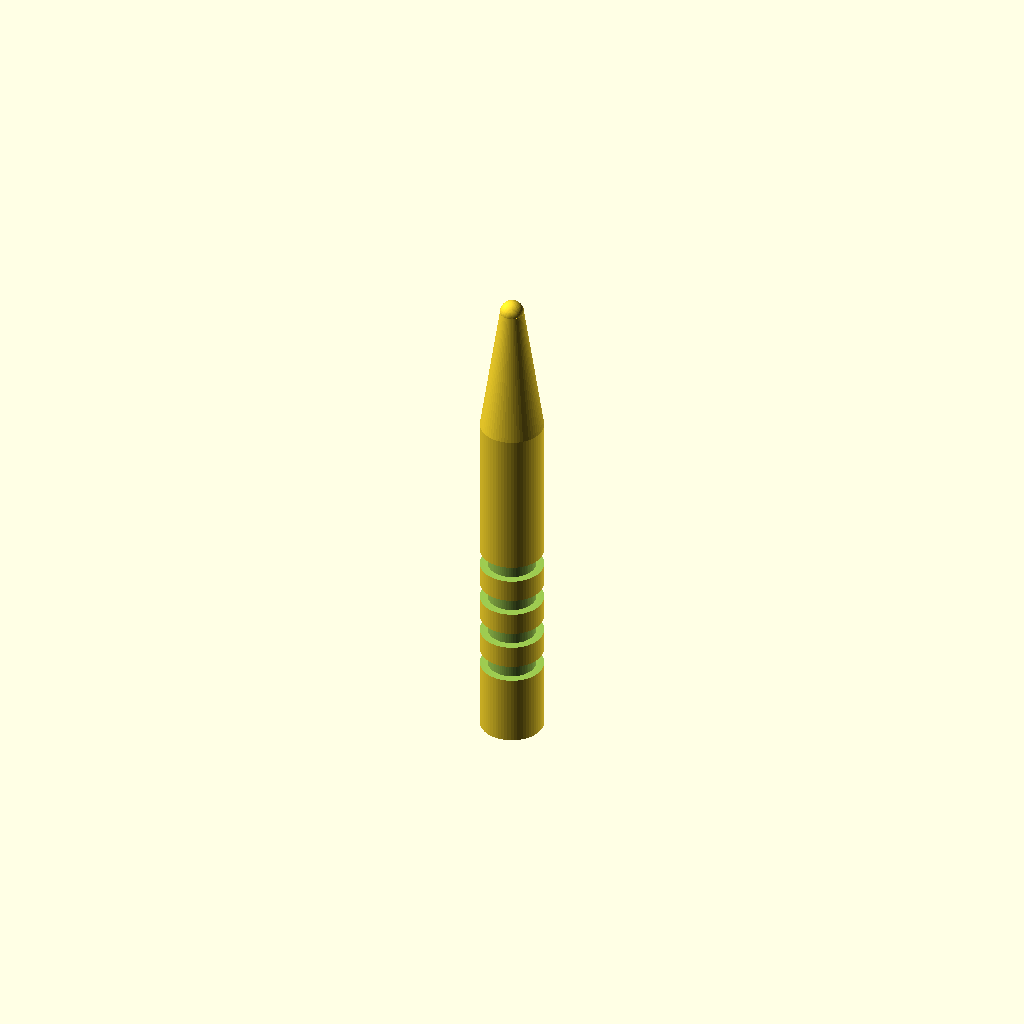
Cell 1: rendered with the file's own defaults.
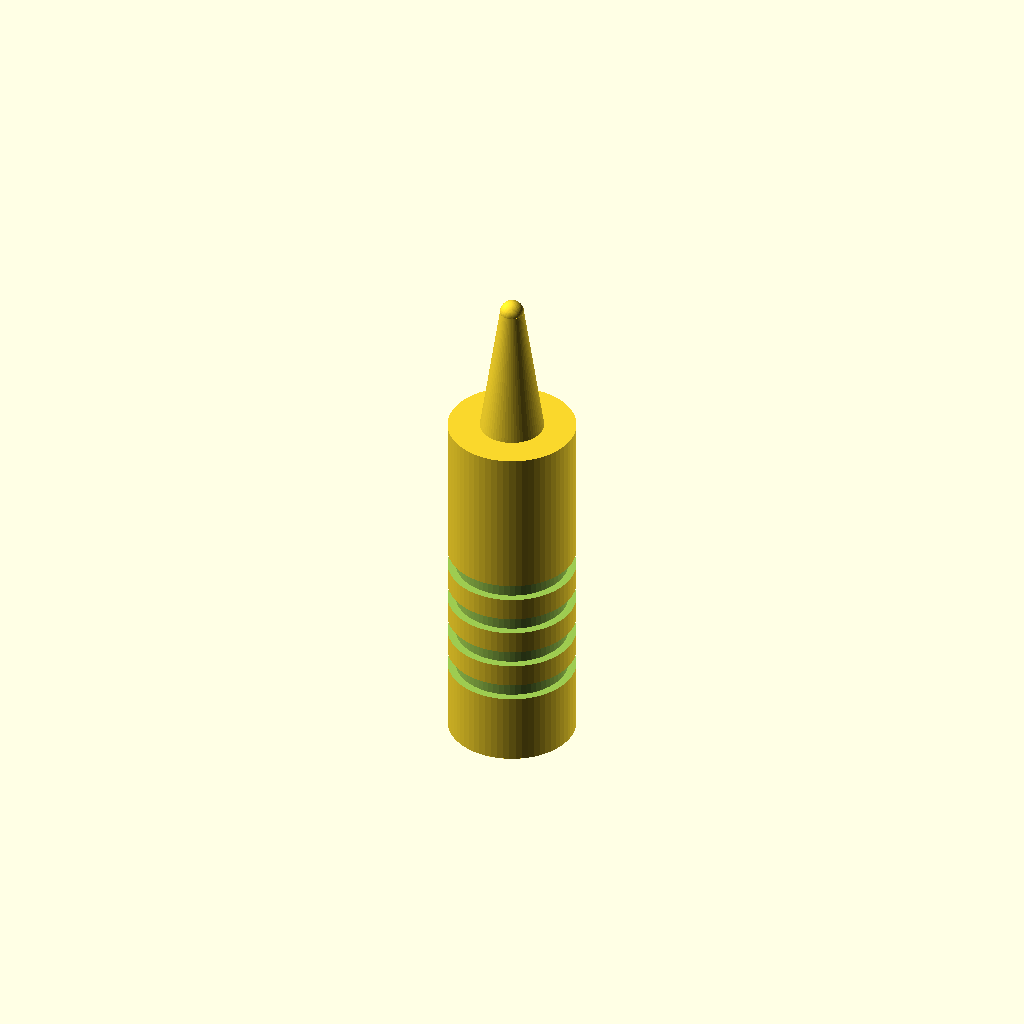
Cell 2: handle_diameter = 16 (everything else at default).
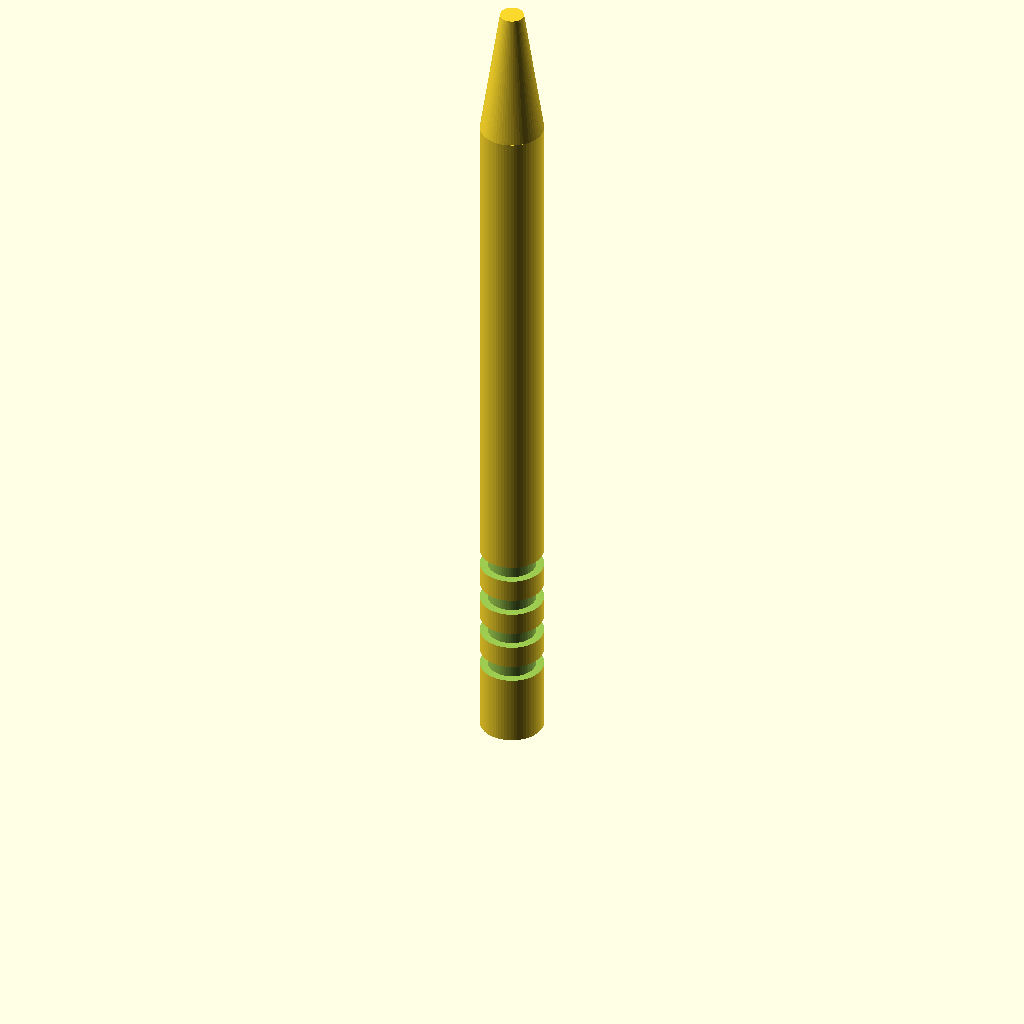
Cell 3 — handle_height set to 90, the other parameters unchanged.
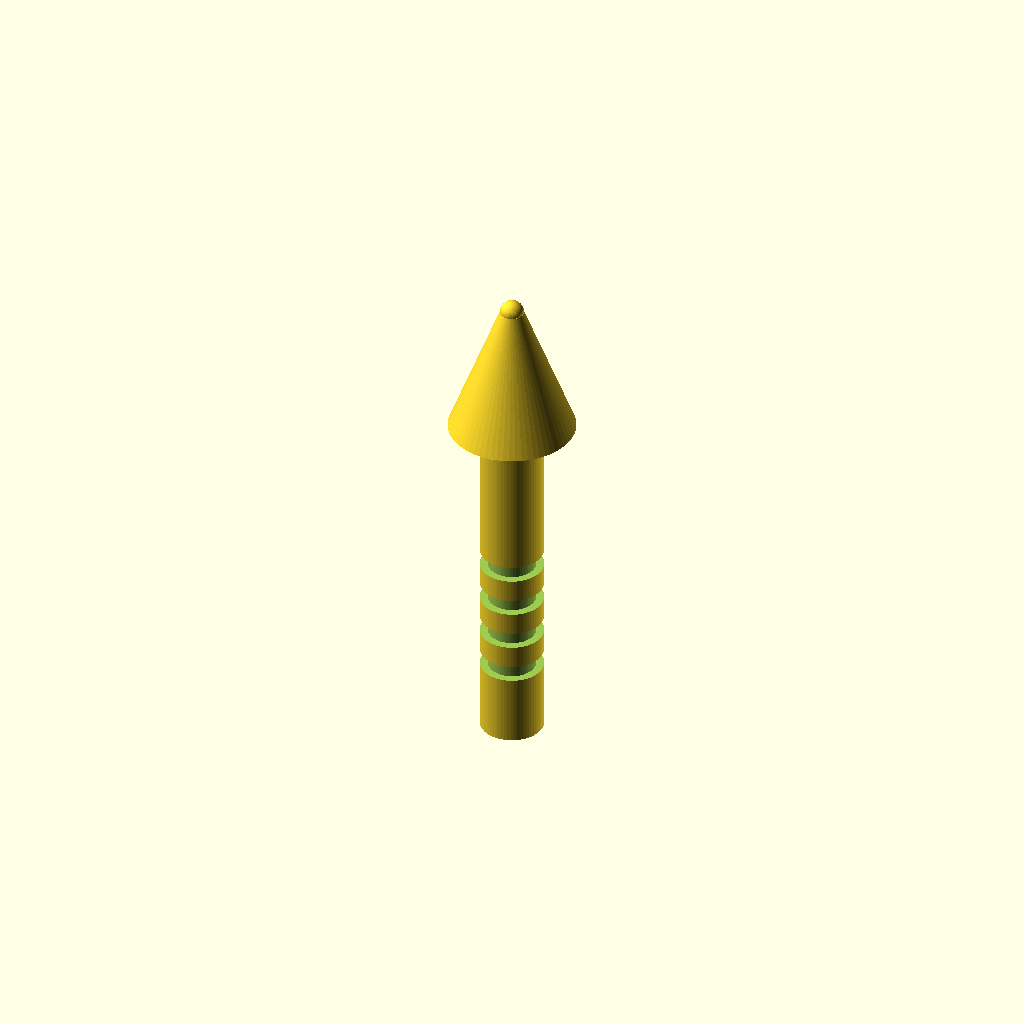
Cell 4: the same model with cone_base_diameter = 16.
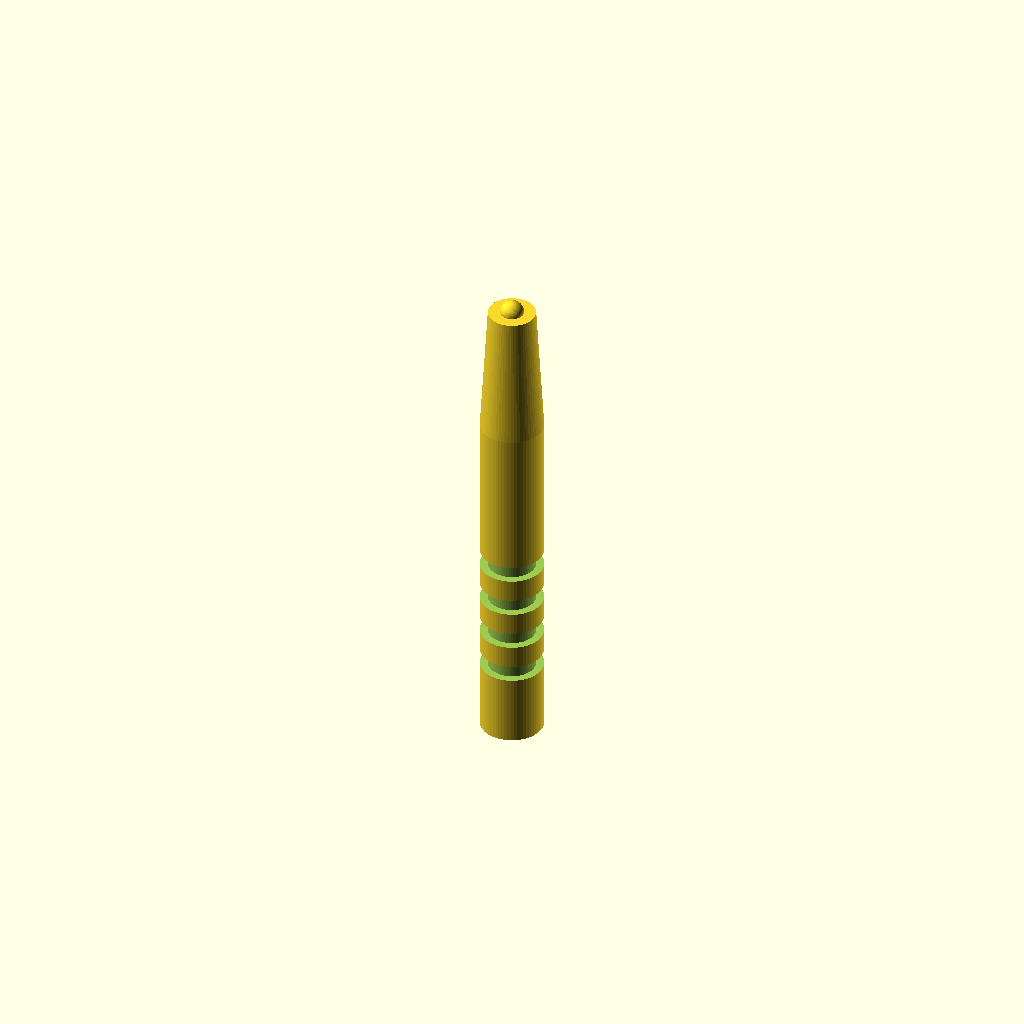
Cell 5: the same model with cone_tip_diameter = 6.
One fixed orthographic camera (rotation 55°, 0°, 25°; colour scheme Cornfield) for every cell.
Source of the model, bench/results/box-gemma-h0/code/tiiny_google_gemma-4-26B-A4B-it/micropestle_1p5ml_s0_a1.scad:
// --- Dimensions (in mm) ---
handle_diameter = 8;          // Diameter of the cylindrical handle
handle_height = 45;           // Height of the cylindrical handle
cone_base_diameter = 8;       // Diameter at the bottom of the cone (z=45)
cone_tip_diameter = 3;        // Diameter at the top of the cone (z=62)
cone_height = 62 - 45;        // Vertical height of the cone section
tip_diameter = 3;             // Diameter of the spherical tip
groove_width = 2;             // Width of each circumferential groove
groove_depth = 1;             // Depth of each groove into the handle
groove_z_positions = [10, 15, 20, 25]; // Z-centers for the four grooves

// --- Constants ---
$fn = 64; // Smoothness for cylinders and spheres

// --- Final Construction ---
// The part is built as a single watertight solid using a difference() operation.
difference() {
    // 1. The Main Body (Union of handle, cone, and tip)
    union() {
        // Handle: z = 0 to 45
        cylinder(h = handle_height, d = handle_diameter);

        // Cone: z = 45 to 62
        translate([0, 0, handle_height])
            cylinder(h = cone_height, d1 = cone_base_diameter, d2 = cone_tip_diameter);

        // Rounded Tip: Sphere centered at z = 62
        // To ensure it is watertight and doesn't create zero-thickness walls, 
        // we use a slightly larger sphere or ensure the cylinder/cone ends 
        // are fully enclosed by the sphere.
        translate([0, 0, 62])
            sphere(d = tip_diameter);
    }

    // 2. The Grooves (Subtractions)
    // To create a circumferential groove of specific width and depth:
    // We use a torus-like shape created via rotate_extrude.
    // To ensure the groove is exactly 2mm wide (Z) and 1mm deep (Radial),
    // we use a rectangle in the 2D profile.
    for (z_pos = groove_z_positions) {
        translate([0, 0, z_pos])
        rotate_extrude()
            translate([handle_diameter/2 - groove_depth, -groove_width/2])
                square([groove_depth + 0.1, groove_width + 0.1]); 
                // The +0.1 ensures the cut extends past the handle surface 
                // to prevent non-watertight "broken surface" errors.
    }
}

// Note on the fix:
// The previous error "7 separate bodies, NOT watertight" occurred because 
// the sphere and the cone/cylinder were treated as separate objects 
// without a proper union/difference structure, or the grooves were 
// not cutting through the entire volume. 
// This version wraps the entire assembly in a single difference() block 
// and uses a square profile for the grooves to ensure they are 
// precisely 2mm wide and 1mm deep.
Parameter table extracted from the source (name, type, default, range or options):
handle_diameter: number, default 8
handle_height: number, default 45
cone_base_diameter: number, default 8
cone_tip_diameter: number, default 3
tip_diameter: number, default 3
groove_width: number, default 2
groove_depth: number, default 1
groove_z_positions: vector, default [10, 15, 20, 25]
